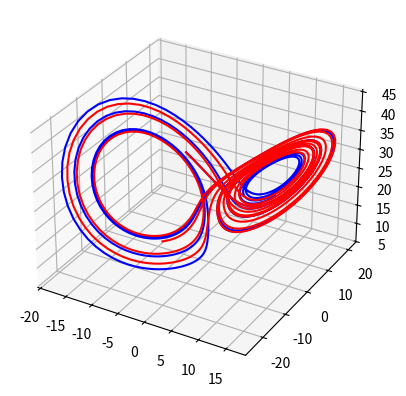

Here is the Python script that generated this plot:
import numpy as np
import matplotlib.pyplot as plt
from scipy.integrate import solve_ivp


# original parameters used by Lorentz
# sigma = 10
# rho = 28
# beta = 8/3
# timestep 0.01

# constants
sigma: int = 10
rho: int = 28
beta: float = 8/3
timestep: float = 0.01

# params: list = [sigma, rho, beta, timestep]

# vector field === we prescribe this differently in the lorenz() function
# x_d = sigma * (y-x)
# y_d = x * (rho - z) - y
# z_d = x*y - beta*z

# initial conditions
y0: list = [-8, 8, 27]

# notation: fun(t, x) !!!!: NOT FUN(x, t)
# y is a vector of states for each coordinate in the system

def lorenz(t, y):
    d_y = [
        sigma * (y[1] - y[0]),
        y[0]* (rho - y[2]) - y[1],
        y[0] *y[1] - beta * y[2]
    ]
    return np.array(d_y)

# defaults preloaded
def rk4singletimestep(fun = lorenz, dt = 0.01, t0 = 0, y0 = [-8, 8, 27]):
    f1 = fun(t0, y0)
    f2 = fun(t0+dt/2, y0+dt/2*f1)
    f3 = fun(t0+dt/2, y0+dt/2*f2)
    f4 = fun(t0+dt, y0+dt*f3)
    yout = y0+ dt/6*(f1 + 2*f2 + 2*f3 + f4)
    return yout

# compute trajectory
dt = 0.01
T = 10 # given in ?seconds?
num_time_pts = int(T / dt) # then converted to total time steps given fractional steps
t = np.linspace(0, T, num_time_pts) # start, stop, num

Y = np.zeros((3, num_time_pts))
Y[:, 0] = y0 # the entire trajectory
yin = y0

for i in range(num_time_pts - 1):
    yout = rk4singletimestep(lorenz, dt, t[i], yin)
    Y[:,i+1] = yout # add what we calculated to the list of positions
    yin = yout # rewrite input vector to what we just calculated


ax = plt.figure().add_subplot(projection = '3d')
ax.plot(Y[0,:], Y[1,:], Y[2,:], 'b')
# END OF *OUR* CODE
# NOW COMPARE TO THE PYTHON BUILT IN INTEGRATION FOR RK4
# ==========================
# we pass: vector field equations, timespan, initial conditions, t_eval?
lorenz_solution = solve_ivp(lorenz, (0, T), y0, t_eval=t)
# plot for comparison
t = lorenz_solution.t
y = lorenz_solution.y.T
ax.plot(y[:,0], y[:, 1], y[:,2], 'r')
plt.show()

